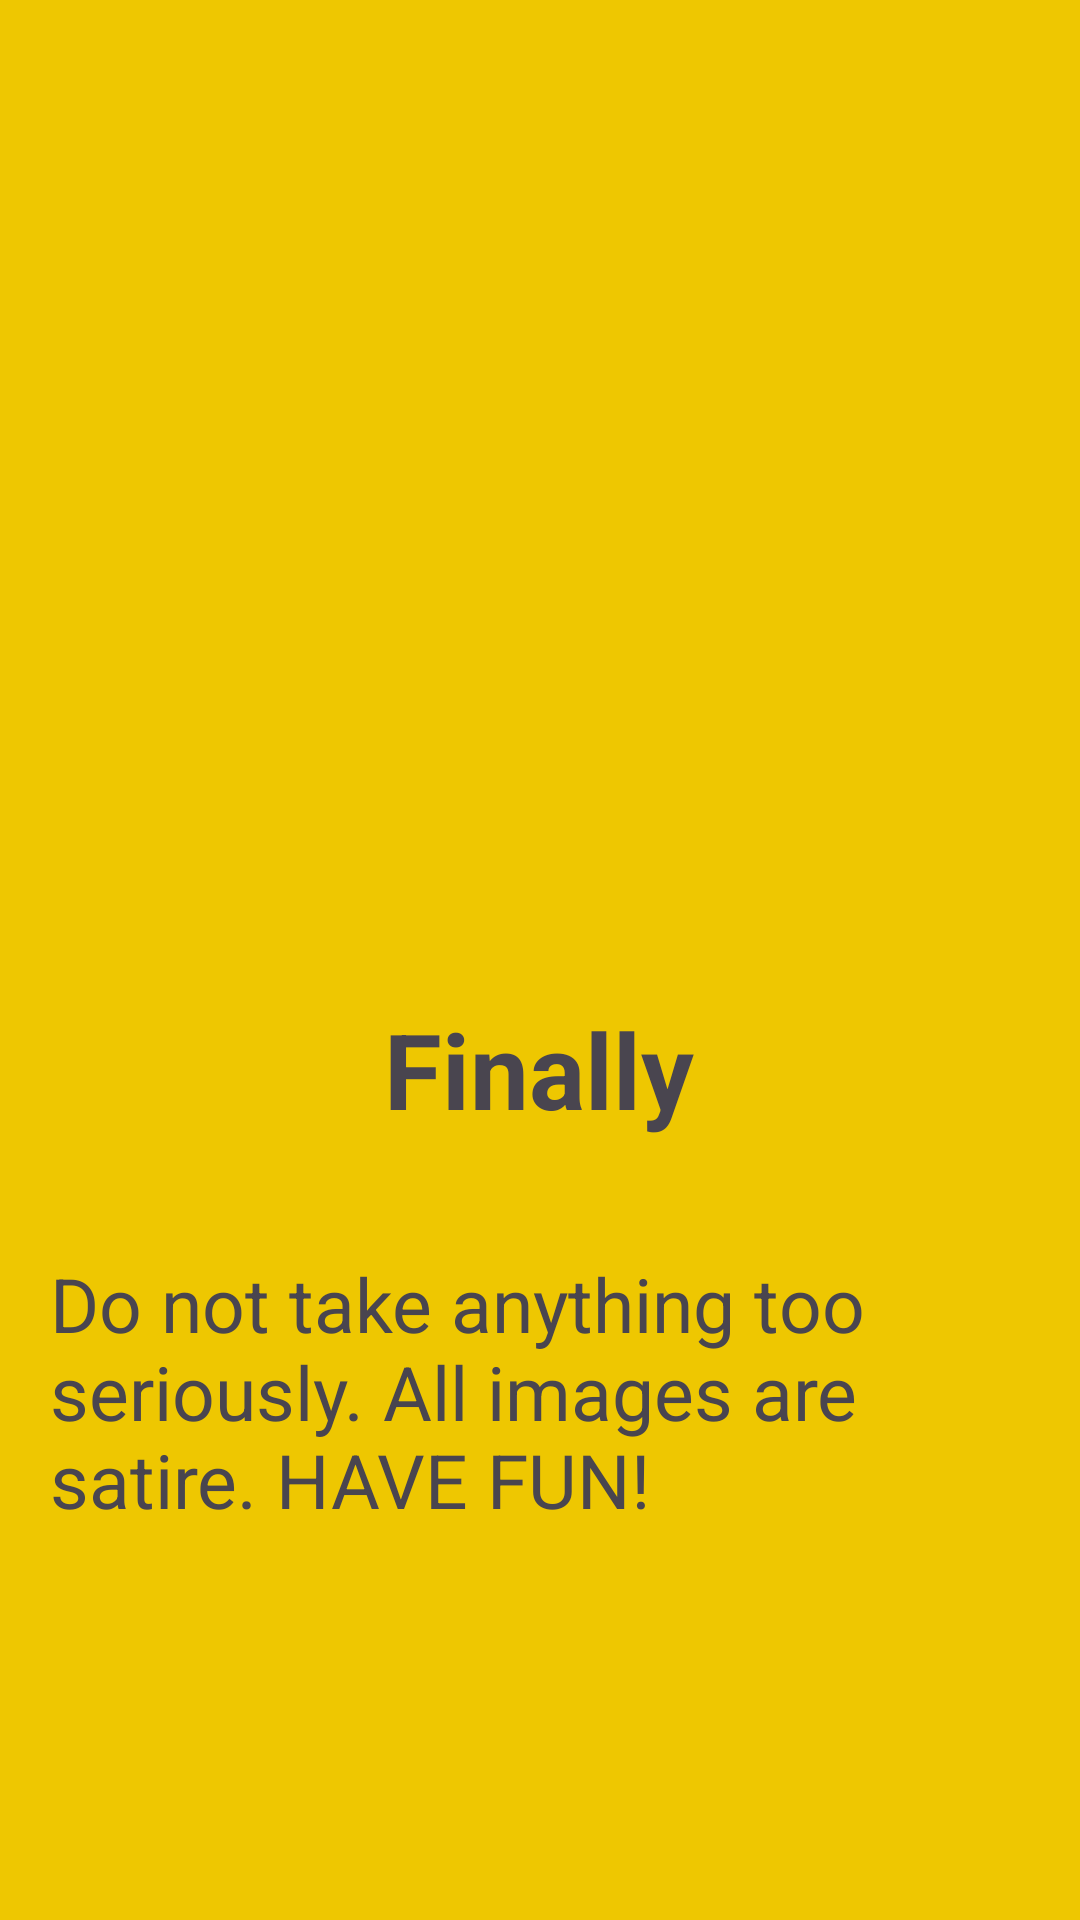

The Android layout XML behind this screen, and the referenced resources:
<!-- AndroidManifest.xml: application theme Theme.TrumpDumpAPI -->
<!-- res/layout/fragment_third_screen.xml -->
<?xml version="1.0" encoding="utf-8"?>
<androidx.constraintlayout.widget.ConstraintLayout xmlns:android="http://schemas.android.com/apk/res/android"
    xmlns:tools="http://schemas.android.com/tools"
    android:layout_width="match_parent"
    android:layout_height="match_parent"
    android:background="@color/yolk"
    xmlns:app="http://schemas.android.com/apk/res-auto"
    tools:context=".onboarding.screen.ThirdScreen">

    <ImageView
        android:id="@+id/imgImage"
        android:layout_width="316dp"
        android:layout_height="280dp"
        android:layout_marginStart="47dp"
        android:layout_marginTop="16dp"
        android:layout_marginEnd="48dp"
        app:layout_constraintEnd_toEndOf="parent"
        app:layout_constraintStart_toStartOf="parent"
        app:layout_constraintTop_toTopOf="parent"
        tools:src="@drawable/donald_winking" />

    <TextView
        android:id="@+id/textView"
        android:layout_width="wrap_content"
        android:layout_height="wrap_content"
        android:layout_marginStart="176dp"
        android:layout_marginTop="37dp"
        android:layout_marginEnd="177dp"
        android:text="@string/finaly"
        android:fontFamily="sans-serif"
        android:textSize="35dp"
        android:textStyle="bold"
        app:layout_constraintEnd_toEndOf="parent"
        app:layout_constraintStart_toStartOf="parent"
        app:layout_constraintTop_toBottomOf="@+id/imgImage" />

    <TextView
        android:id="@+id/txtDisplay"
        android:layout_width="328dp"
        android:layout_height="242dp"
        android:layout_marginStart="40dp"
        android:layout_marginTop="38dp"
        android:layout_marginEnd="39dp"
        android:fontFamily="sans-serif"
        android:text="@string/third"
        android:textSize="25dp"
        app:layout_constraintEnd_toEndOf="parent"
        app:layout_constraintStart_toStartOf="parent"
        app:layout_constraintTop_toBottomOf="@+id/textView" />

</androidx.constraintlayout.widget.ConstraintLayout>
<!-- resources referenced by this layout -->
<resources>
  <color name="yolk">#eec701</color>
  <!-- drawable donald_winking: jpg bitmap (drawable, 82609 bytes) -->
  <string name="finaly">Finally</string>
  <string name="third">Do not take anything too seriously. All images are satire. HAVE FUN!</string>
  <style name="Theme.TrumpDumpAPI" parent="Base.Theme.TrumpDumpAPI" />
  <style name="Base.Theme.TrumpDumpAPI" parent="Theme.Material3.DayNight.NoActionBar">
          <item name="colorPrimary">@color/mustered_brown</item>
          <item name="colorPrimaryDark">@color/brownish</item>
          <item name="android:textColorPrimary">@color/black</item>
          <item name="colorPrimaryVariant">@color/yolk</item>
          <item name="colorOnPrimary">@color/white</item>
          <item name="android:navigationBarColor">@color/mustered_brown</item>
      </style>
  <color name="mustered_brown">#ac7e04</color>
  <color name="brownish">#827717</color>
  <color name="black">#FF000000</color>
  <color name="white">#FFFFFFFF</color>
</resources>
